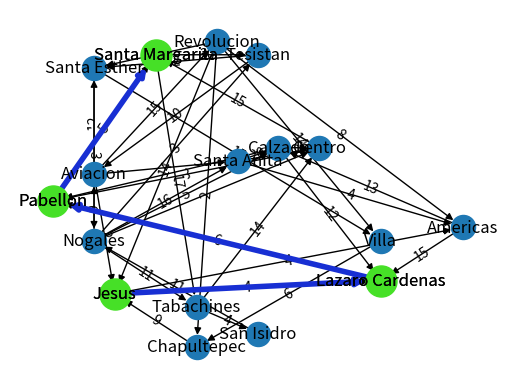

This chart was generated by the following Python code:
# -*- coding: utf-8 -*-
"""Dijkstra_Practica_2.ipynb

Automatically generated by Colaboratory.

Original file is located at
    https://colab.research.google.com/drive/1rHwUDjKDaoSpyjhfbl8dSsdkN0pUMRO-
"""

import pandas as pd
import matplotlib.pyplot as plt
import networkx as nx
import numpy as np
import random

c1 = random.randint(1,20)
c2 = random.randint(1,20)
c3 = random.randint(1,20)
c4 = random.randint(1,20)
c5 = random.randint(1,20)
c6 = random.randint(1,20)
c7 = random.randint(1,20)
c8 = random.randint(1,20)
c9 = random.randint(1,20)
c10 = random.randint(1,20)
c11 = random.randint(1,20)
c12 = random.randint(1,20)
c13 = random.randint(1,20)
c14 = random.randint(1,20)
c15 = random.randint(1,20)
c16 = random.randint(1,20)
c17 = random.randint(1,20)
c18 = random.randint(1,20)
c19 = random.randint(1,20)
c20 = random.randint(1,20)
c21 = random.randint(1,20)
c22 = random.randint(1,20)
c23 = random.randint(1,20)
c24 = random.randint(1,20)
c25 = random.randint(1,20)
c26 = random.randint(1,20)
c27 = random.randint(1,20)
c28 = random.randint(1,20)
c29 = random.randint(1,20)
c30 = random.randint(1,20)
c31 = random.randint(1,20)
c32 = random.randint(1,20)
c33 = random.randint(1,20)
c34 = random.randint(1,20)
c35 = random.randint(1,20)
c36 = random.randint(1,20)
c37 = random.randint(1,20)
c38 = random.randint(1,20)
c39 = random.randint(1,20)
c40 = random.randint(1,20)
c41 = random.randint(1,20)

nodos={'Santa Margarita','Santa Esther','Santa Anita','Pabellon','Villa','Lazaro Cardenas','Chapultepec','Jesus','Tabachines','San Isidro','Nogales','Aviacion','Revolucion','Americas','Centro','Calzada','Tesistan'}


aristas = [('Santa Margarita', 'Tesistan', c1), ('Tesistan', 'Santa Esther', c3), 
     ('Santa Esther', 'Villa', c9), ('Villa', 'Chapultepec', c10),
     ('Chapultepec', 'Jesus', c12), ('Jesus', 'Lazaro Cardenas', c11), 
     ('Lazaro Cardenas', 'Pabellon', c8), ('Pabellon', 'Santa Margarita', c2), 
     ('Santa Margarita', 'Tabachines', c4), ('Tabachines', 'San Isidro', c6), 
     ('San Isidro', 'Nogales', c5), ('Nogales', 'Tesistan', c7),
     ('Nogales','Aviacion',c12),('Aviacion','Santa Esther',c13),('Aviacion','Santa Esther',c14),
     ('Aviacion','Revolucion',c15),('Revolucion','Santa Esther',c16),('Revolucion','Villa',c17),
     ('Revolucion','Chapultepec',c18),('Aviacion','Jesus',c19)
     ,('Revolucion','Jesus',c20),('Revolucion','Americas',c21),('Jesus','Americas',c22),
     ('Aviacion','Santa Anita',c23),('Nogales','Tabachines',c24),('Tabachines','Centro',c25),
     ('Nogales','Centro',c26),('Calzada','Centro',c27),('Nogales','Calzada',c28),('Americas','Calzada',c29),
     ('Americas','Lazaro Cardenas',c30),('Calzada','Lazaro Cardenas',c31),('Santa Anita','Calzada',c32),
     ('Calzada','Pabellon',c33),('Centro','Pabellon',c34),('Centro','Santa Margarita',c35),('Santa Anita','Centro',c36),
     ('Nogales','Santa Anita',c37),('Nogales','Calzada',c38),('Santa Anita','Americas',c39),('Tesistan','Aviacion',c40),
     ('Santa Esther','Nogales',c41)]

G=nx.DiGraph()
G.add_nodes_from(nodos)
G.add_weighted_edges_from(aristas)

pos={'Santa Margarita':[4,18],'Santa Esther':[1,17],'Santa Anita':[8,10],'Pabellon':[-1,7],'Villa':[15,4],
   'Lazaro Cardenas':[15,1],'Chapultepec':[6,-4],'Jesus':[2,0],'Tabachines':[6,-1],'San Isidro':[9,-3],'Nogales':[1,4],'Aviacion':[1,9],'Revolucion':[7,19],'Americas':[19,5],'Centro':[12,11],'Calzada':[10,11],'Tesistan':[9,18]}


weight=nx.get_edge_attributes(G,'weight')
nx.draw_networkx_edge_labels(G, pos, edge_labels=weight)
nx.draw(G, pos=pos, with_labels=True)

best= nx.dijkstra_path(G, 'Jesus', 'Santa Margarita')
print("la mejor ruta es la siguiente:")
print(best)
best_road = nx.DiGraph()

for i in range(len(best)-1):
    best_road.add_edge(best[i], best[i+1])
    

#nx.draw(best_road, node_size = 1000, width = 1, with_labels = True, edge_color ="tab:red",)
nx.draw(best_road, pos=pos,with_labels = True, node_size = 500, width = 4, node_color = '#46E027',edge_color = '#182FD3')
plt.show()
